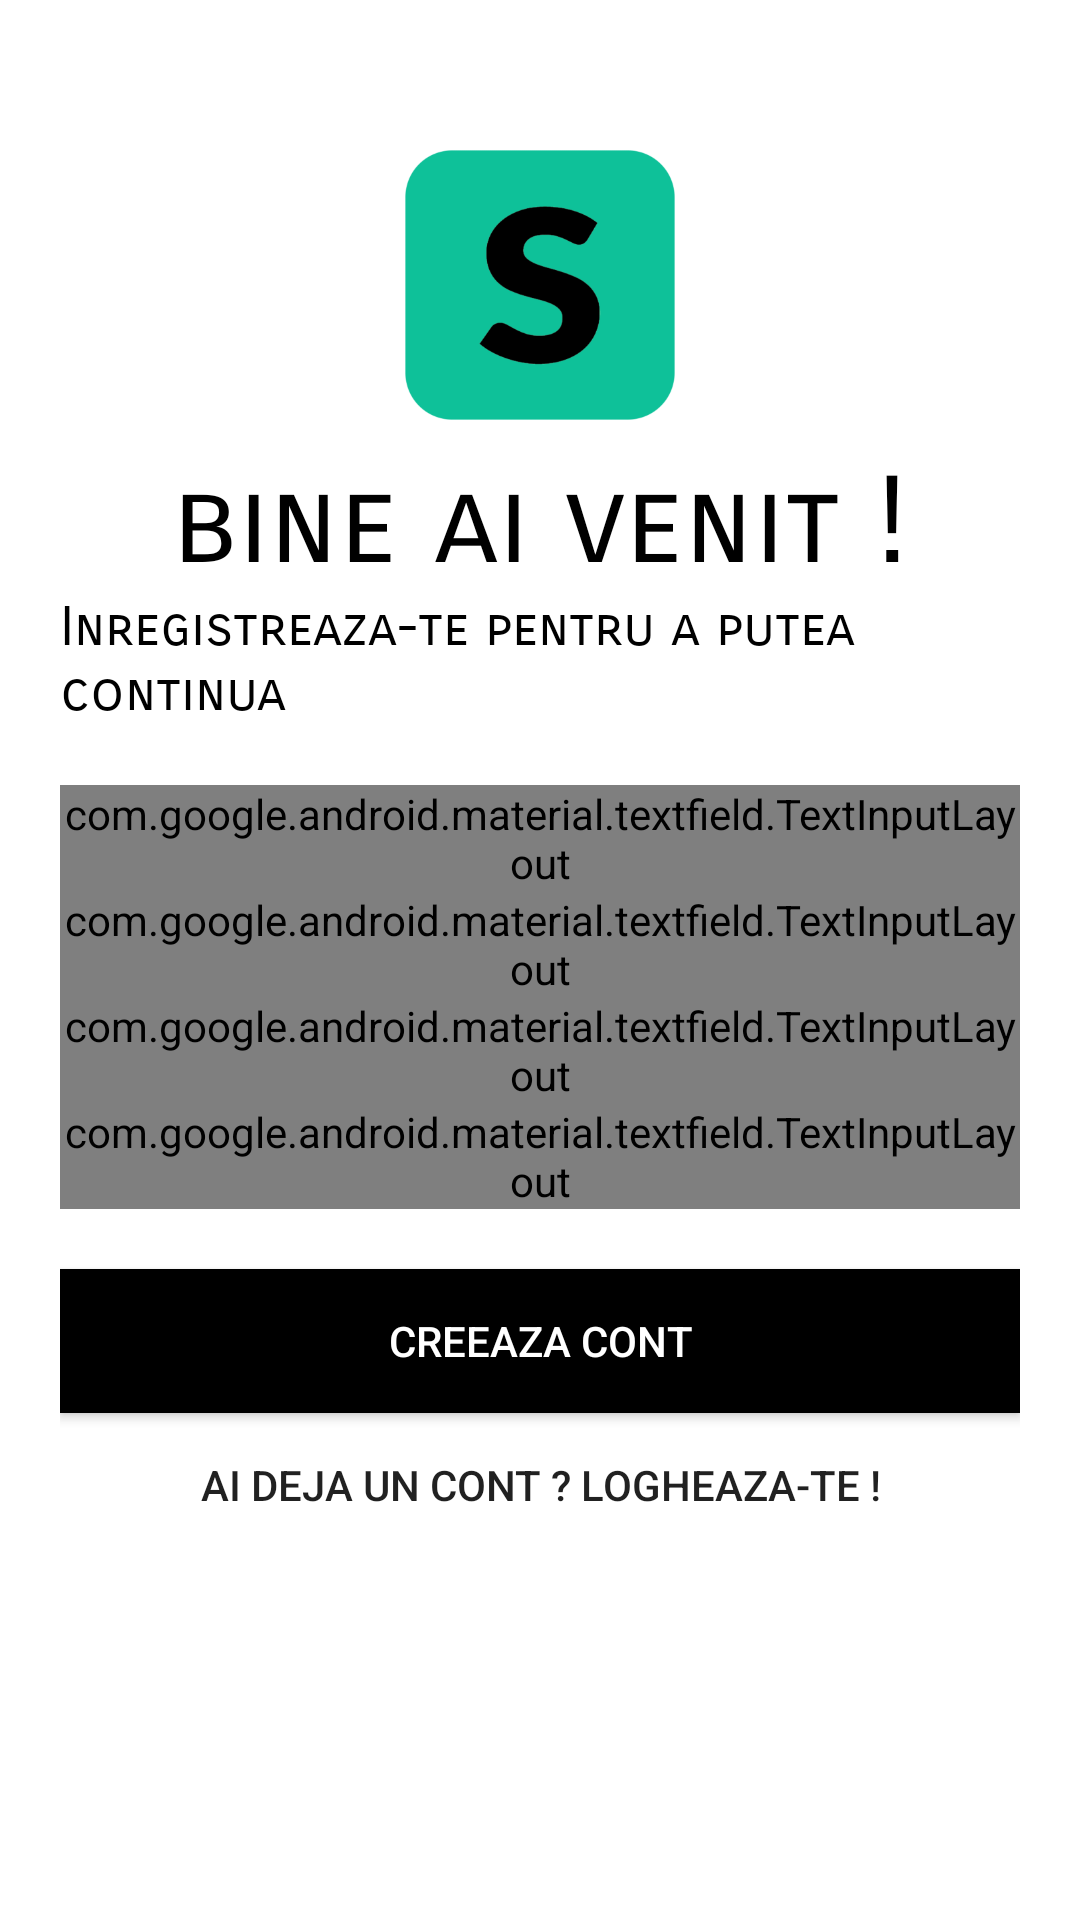

The Android layout XML behind this screen, and the referenced resources:
<!-- AndroidManifest.xml: application theme AppTheme -->
<!-- res/layout/fragment_signup.xml -->
<?xml version="1.0" encoding="utf-8"?>
<LinearLayout xmlns:android="http://schemas.android.com/apk/res/android"
    xmlns:app="http://schemas.android.com/apk/res-auto"
    xmlns:tools="http://schemas.android.com/tools"
    android:layout_width="match_parent"
    android:layout_height="match_parent"
    tools:context=".SignupFragment"
    android:orientation="vertical"
    android:background="#fff"
    android:padding="20dp">

    <ImageView
        android:id="@+id/logo_image"
        android:layout_width="150dp"
        android:layout_height="150dp"
        android:layout_gravity="center"
        android:src="@drawable/skeen_logo_patrat" />

    <TextView
        android:id="@+id/logo_name"
        android:layout_width="wrap_content"
        android:layout_height="wrap_content"
        android:fontFamily="sans-serif-smallcaps"
        android:text="bine ai venit !"
        android:layout_gravity="center"
        android:textSize="40sp"
        android:textColor="#000"
        android:layout_marginTop="-20dp"/>

    <TextView
        android:layout_width="wrap_content"
        android:layout_height="wrap_content"
        android:fontFamily="sans-serif-smallcaps"
        android:text="Inregistreaza-te pentru a putea continua"
        android:textColor="#000"
        android:layout_gravity="center"
        android:textSize="18sp"/>
    <LinearLayout
        android:layout_width="match_parent"
        android:layout_height="wrap_content"
        android:orientation="vertical"
        android:layout_marginTop="20dp"
        android:layout_marginBottom="20dp">

        <com.google.android.material.textfield.TextInputLayout
            android:id="@+id/name"
            style="@style/Widget.MaterialComponents.TextInputLayout.OutlinedBox"
            android:layout_width="match_parent"
            android:layout_height="wrap_content"
            android:hint="Nume Complet">

            <com.google.android.material.textfield.TextInputEditText
                android:layout_width="match_parent"
                android:layout_height="wrap_content"
                android:inputType="text" />

        </com.google.android.material.textfield.TextInputLayout>

        <com.google.android.material.textfield.TextInputLayout
            android:id="@+id/email"
            style="@style/Widget.MaterialComponents.TextInputLayout.OutlinedBox"
            android:layout_width="match_parent"
            android:layout_height="wrap_content"
            android:hint="Email">

            <com.google.android.material.textfield.TextInputEditText
                android:layout_width="match_parent"
                android:layout_height="wrap_content"
                android:inputType="textEmailAddress" />

        </com.google.android.material.textfield.TextInputLayout>

        <com.google.android.material.textfield.TextInputLayout
            android:id="@+id/phoneNo"
            style="@style/Widget.MaterialComponents.TextInputLayout.OutlinedBox"
            android:layout_width="match_parent"
            android:layout_height="wrap_content"
            android:hint="Numar de Telefon">

            <com.google.android.material.textfield.TextInputEditText
                android:layout_width="match_parent"
                android:layout_height="wrap_content"
                android:inputType="number" />

        </com.google.android.material.textfield.TextInputLayout>

        <com.google.android.material.textfield.TextInputLayout
            android:id="@+id/password"
            style="@style/Widget.MaterialComponents.TextInputLayout.OutlinedBox"
            android:layout_width="match_parent"
            android:layout_height="wrap_content"
            android:hint="Parola"
            app:passwordToggleEnabled="true">

            <com.google.android.material.textfield.TextInputEditText
                android:layout_width="match_parent"
                android:layout_height="wrap_content"
                android:inputType="textPassword" />

        </com.google.android.material.textfield.TextInputLayout>

    </LinearLayout>

    <Button
        android:id="@+id/akiec"
        android:layout_width="match_parent"
        android:layout_height="wrap_content"
        android:background="#000"
        android:text="Creeaza Cont"
        android:textColor="#fff" />

    <Button
        android:id="@+id/signin"
        android:layout_width="match_parent"
        android:layout_height="wrap_content"
        android:text="Ai deja un cont ? Logheaza-te !"
        android:background="#00000000"/>

</LinearLayout>
<!-- resources referenced by this layout -->
<resources>
  <!-- drawable skeen_logo_patrat: png bitmap (drawable, 17981 bytes) -->
  <style name="AppTheme" parent="Theme.AppCompat.Light.NoActionBar">
          
          <item name="colorAccent">@color/colorAccent</item>
          <item name="android:colorPrimaryDark">@color/skeenverde</item>
          <item name="android:windowContentTransitions">true</item>
      </style>
  <color name="colorAccent">#03DAC5</color>
  <color name="skeenverde">#569886</color>
</resources>
